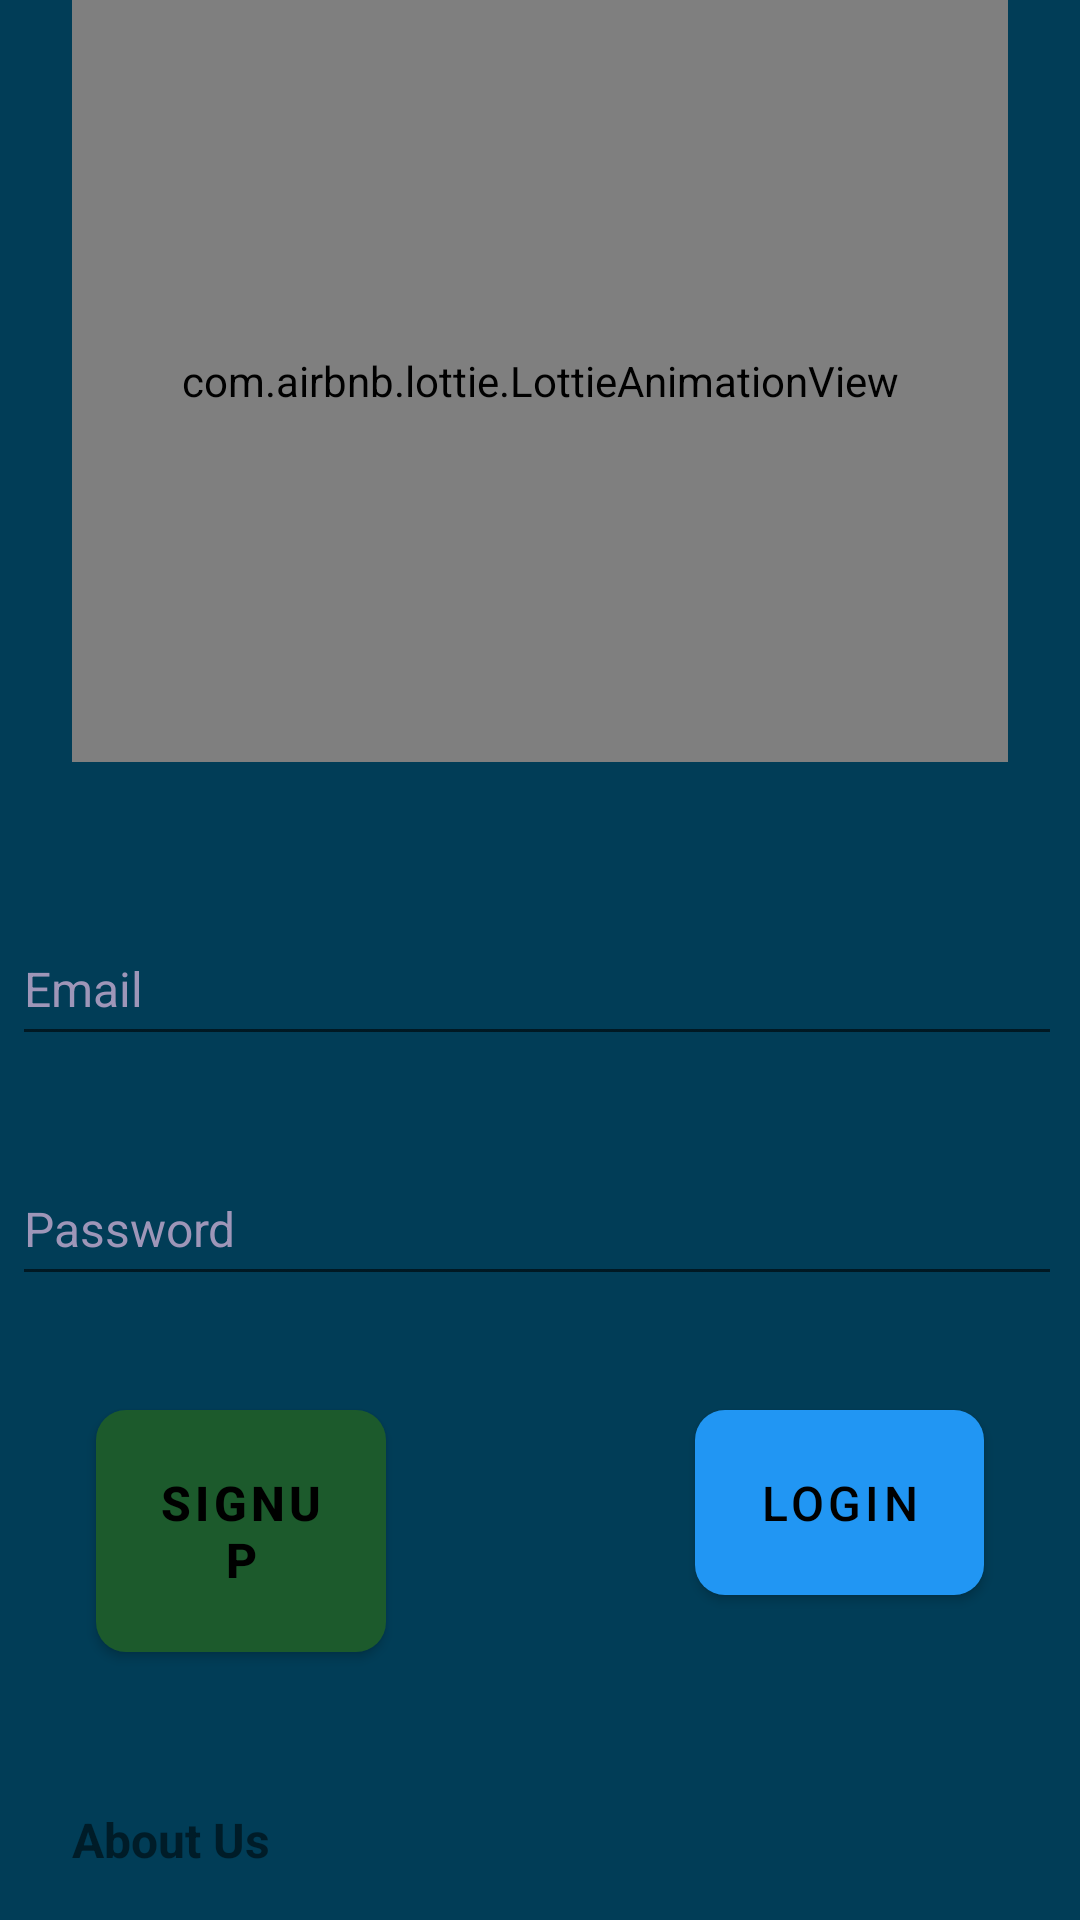

Here is an Android app screen rendered from its layout file. Give the layout XML and the strings, colors and styles it references.
<!-- AndroidManifest.xml: application theme Theme.VidCiph -->
<!-- res/layout/activity_main.xml -->
<?xml version="1.0" encoding="utf-8"?>
<androidx.constraintlayout.widget.ConstraintLayout xmlns:android="http://schemas.android.com/apk/res/android"
    xmlns:app="http://schemas.android.com/apk/res-auto"
    xmlns:tools="http://schemas.android.com/tools"
    android:layout_width="match_parent"
    android:layout_height="match_parent"
    android:background="#013D57">

    <com.airbnb.lottie.LottieAnimationView
        android:id="@+id/mainAnimation"
        android:layout_width="0dp"
        android:layout_height="0dp"
        android:layout_gravity="center"
        android:layout_marginStart="24dp"
        android:layout_marginLeft="24dp"
        android:layout_marginEnd="24dp"
        android:layout_marginRight="24dp"
        android:layout_marginBottom="50dp"
        android:background="#FF013D57"
        android:scaleType="centerInside"
        app:layout_constraintBottom_toTopOf="@+id/username"
        app:layout_constraintEnd_toEndOf="parent"
        app:layout_constraintHorizontal_bias="0.0"
        app:layout_constraintStart_toStartOf="parent"
        app:layout_constraintTop_toTopOf="parent"
        app:layout_constraintVertical_bias="0.0"
        app:lottie_autoPlay="true"
        app:lottie_loop="true"
        app:lottie_rawRes="@raw/profilea"
        tools:ignore="MissingClass" />

    <EditText
        android:id="@+id/username"
        android:layout_width="350dp"
        android:layout_height="wrap_content"
        android:layout_marginBottom="32dp"
        android:ems="10"
        android:hint="@string/email"
        android:inputType="textPersonName"
        android:minHeight="48dp"
        android:textAllCaps="false"
        android:textColor="@color/color_two"
        android:textColorHint="#9E96B8"
        android:textSize="16sp"
        android:textStyle="normal"
        app:layout_constraintBottom_toTopOf="@+id/password"
        app:layout_constraintEnd_toEndOf="parent"
        app:layout_constraintHorizontal_bias="0.393"
        app:layout_constraintStart_toStartOf="parent" />

    <EditText
        android:id="@+id/password"
        android:layout_width="350dp"
        android:layout_height="wrap_content"
        android:layout_marginBottom="208dp"
        android:ems="10"
        android:hint="@string/password"
        android:inputType="textPassword"
        android:minHeight="48dp"
        android:textColor="@color/color_two"
        android:textColorHint="#FF9E96B8"
        android:textSize="16sp"
        android:textStyle="normal"
        app:layout_constraintBottom_toBottomOf="parent"
        app:layout_constraintEnd_toEndOf="parent"
        app:layout_constraintHorizontal_bias="0.393"
        app:layout_constraintStart_toStartOf="parent" />

    <com.google.android.material.button.MaterialButton
        android:id="@+id/login"
        android:layout_width="0dp"
        android:layout_height="wrap_content"
        android:layout_marginStart="103dp"
        android:layout_marginTop="32dp"
        android:layout_marginEnd="32dp"
        android:padding="20dp"
        android:text="@string/login"
        android:textColor="@color/black"
        android:textSize="16sp"
        app:backgroundTint="#2196F3"
        app:cornerRadius="10dp"
        app:layout_constraintEnd_toEndOf="parent"
        app:layout_constraintStart_toEndOf="@+id/register"
        app:layout_constraintTop_toBottomOf="@+id/password"
        app:rippleColor="#493939" />

    <com.google.android.material.button.MaterialButton
        android:id="@+id/register"
        android:layout_width="0dp"
        android:layout_height="wrap_content"
        android:layout_marginStart="32dp"
        android:layout_marginLeft="32dp"
        android:layout_marginTop="32dp"
        android:padding="20dp"
        android:text="signup"
        android:textColor="@color/black"
        android:textSize="16sp"
        android:textStyle="bold"
        app:backgroundTint="#1C5A2C"
        app:cornerRadius="10dp"
        app:layout_constraintEnd_toStartOf="@+id/login"
        app:layout_constraintStart_toStartOf="parent"
        app:layout_constraintTop_toBottomOf="@+id/password"
        app:rippleColor="#493939" />


    <ProgressBar
        android:id="@+id/progressBar"
        style="?android:attr/progressBarStyleLarge"
        android:layout_width="76dp"
        android:layout_height="76dp"
        android:visibility="invisible"
        app:layout_constraintBottom_toBottomOf="parent"
        app:layout_constraintEnd_toEndOf="parent"
        app:layout_constraintHorizontal_bias="0.517"
        app:layout_constraintStart_toStartOf="parent"
        app:layout_constraintTop_toTopOf="parent"
        app:layout_constraintVertical_bias="0.478"
        tools:ignore="MissingConstraints" />


    <Button
        android:id="@+id/about"
        android:layout_width="62dp"
        android:layout_height="22dp"
        android:layout_marginBottom="16dp"
        android:alpha="0"
        app:layout_constraintBottom_toBottomOf="parent"
        app:layout_constraintEnd_toEndOf="parent"
        app:layout_constraintHorizontal_bias="0.045"
        app:layout_constraintStart_toStartOf="parent" />

    <TextView
        android:id="@+id/textView5"
        android:layout_width="wrap_content"
        android:layout_height="wrap_content"
        android:layout_marginStart="24dp"
        android:layout_marginLeft="24dp"
        android:layout_marginBottom="16dp"
        android:text="About Us"
        android:textColor="@color/color_one"
        android:textSize="16sp"
        android:textStyle="bold"
        app:layout_constraintBottom_toBottomOf="parent"
        app:layout_constraintEnd_toEndOf="parent"
        app:layout_constraintHorizontal_bias="0.0"
        app:layout_constraintStart_toStartOf="parent" />
</androidx.constraintlayout.widget.ConstraintLayout>
<!-- resources referenced by this layout -->
<resources>
  <string name="email">Email</string>
  <string name="login">Login</string>
  <string name="password">Password</string>
  <style name="Theme.VidCiph" parent="Theme.MaterialComponents.DayNight.DarkActionBar">
          
          <item name="colorPrimary">@color/purple_500</item>
          <item name="colorPrimaryVariant">@color/purple_700</item>
          <item name="colorOnPrimary">@color/white</item>
          
          <item name="colorSecondary">@color/teal_200</item>
          <item name="colorSecondaryVariant">@color/teal_700</item>
          <item name="colorOnSecondary">@color/black</item>
          
          <item name="android:statusBarColor" tools:targetApi="l">?attr/colorPrimaryVariant</item>
          
      </style>
  <!-- not gathered from this repository: default colours our renderer supplied (Android Studio template values) -->
  <color name="purple_500">#FF6200EE</color>
  <color name="purple_700">#FF3700B3</color>
  <color name="teal_200">#FF03DAC5</color>
  <color name="teal_700">#FF018786</color>
  <color name="black">#FF000000</color>
  <color name="white">#FFFFFFFF</color>
</resources>
